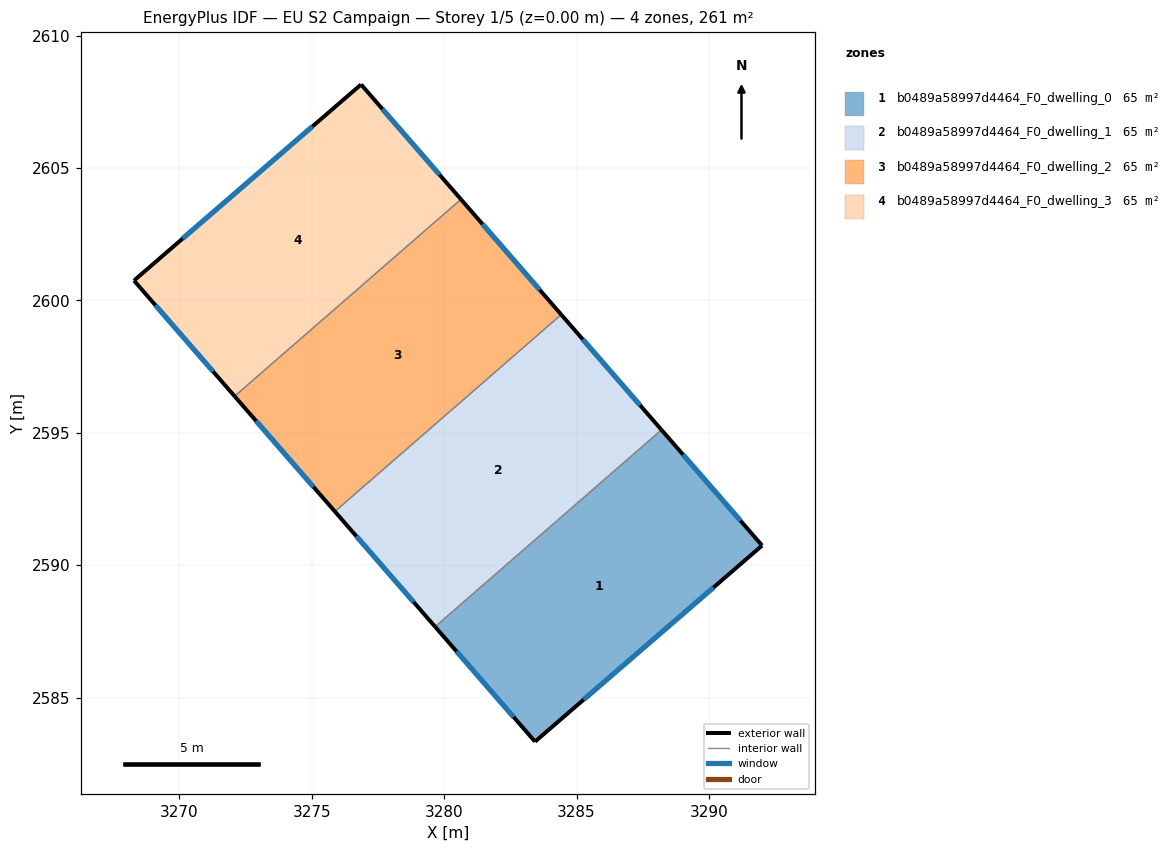
=== STOREY PLAN SPEC (per zone: floor XY polygon, exterior-wall plan segments, windows/doors) ===
zone 1: b0489a58997d4464_F0_dwelling_0  (65.4 m²)
  floor: (3288.21, 2595.11) (3292.01, 2590.74) (3283.43, 2583.33) (3279.66, 2587.67)
  exterior wall: (3292.01, 2590.74) – (3288.21, 2595.11)  [5.8 m]
    window: (3291.19, 2591.68) – (3289.02, 2594.17)  [5.7 m²]
  exterior wall: (3283.43, 2583.33) – (3292.01, 2590.74)  [11.3 m]
    window: (3285.27, 2584.92) – (3290.17, 2589.15)  [11.1 m²]
  exterior wall: (3279.66, 2587.67) – (3283.43, 2583.33)  [5.7 m]
    window: (3280.47, 2586.74) – (3282.62, 2584.26)  [5.6 m²]
  interior walls: 1
zone 2: b0489a58997d4464_F0_dwelling_1  (65.4 m²)
  floor: (3284.42, 2599.46) (3288.21, 2595.11) (3279.66, 2587.67) (3275.87, 2592.03)
  exterior wall: (3275.87, 2592.03) – (3279.66, 2587.67)  [5.8 m]
    window: (3276.68, 2591.09) – (3278.85, 2588.61)  [5.7 m²]
  exterior wall: (3288.21, 2595.11) – (3284.42, 2599.46)  [5.8 m]
    window: (3287.40, 2596.04) – (3285.23, 2598.53)  [5.7 m²]
  interior walls: 2
zone 3: b0489a58997d4464_F0_dwelling_2  (65.4 m²)
  floor: (3280.64, 2603.82) (3284.42, 2599.46) (3275.87, 2592.03) (3272.09, 2596.38)
  exterior wall: (3272.09, 2596.38) – (3275.87, 2592.03)  [5.8 m]
    window: (3272.90, 2595.45) – (3275.06, 2592.96)  [5.7 m²]
  exterior wall: (3284.42, 2599.46) – (3280.64, 2603.82)  [5.8 m]
    window: (3283.61, 2600.39) – (3281.45, 2602.88)  [5.7 m²]
  interior walls: 2
zone 4: b0489a58997d4464_F0_dwelling_3  (65.4 m²)
  floor: (3276.86, 2608.15) (3280.64, 2603.82) (3272.09, 2596.38) (3268.29, 2600.75)
  exterior wall: (3268.29, 2600.75) – (3272.09, 2596.38)  [5.8 m]
    window: (3269.10, 2599.81) – (3271.27, 2597.31)  [5.7 m²]
  exterior wall: (3276.86, 2608.15) – (3268.29, 2600.75)  [11.3 m]
    window: (3275.03, 2606.57) – (3270.12, 2602.33)  [11.1 m²]
  exterior wall: (3280.64, 2603.82) – (3276.86, 2608.15)  [5.7 m]
    window: (3279.83, 2604.74) – (3277.67, 2607.22)  [5.6 m²]
  interior walls: 1

=== DERIVED (storey summary) ===
Building: EU S2 Campaign
Storey: 1 of 5  (floor level z = 0.00 m)
Storey gross floor area: 261.5 m²
Zones on this storey: 4
  - b0489a58997d4464_F0_dwelling_0: floor 65.4 m²; exterior wall 22.9 m (68.6 m²); 3 window(s) 22.4 m²; WWR 32.7%
  - b0489a58997d4464_F0_dwelling_1: floor 65.4 m²; exterior wall 11.5 m (34.6 m²); 2 window(s) 11.3 m²; WWR 32.7%
  - b0489a58997d4464_F0_dwelling_2: floor 65.4 m²; exterior wall 11.5 m (34.6 m²); 2 window(s) 11.3 m²; WWR 32.7%
  - b0489a58997d4464_F0_dwelling_3: floor 65.4 m²; exterior wall 22.9 m (68.6 m²); 3 window(s) 22.4 m²; WWR 32.7%
Zone adjacency (shared interzone walls):
  - b0489a58997d4464_F0_dwelling_0 ↔ b0489a58997d4464_F0_dwelling_1
  - b0489a58997d4464_F0_dwelling_1 ↔ b0489a58997d4464_F0_dwelling_2
  - b0489a58997d4464_F0_dwelling_2 ↔ b0489a58997d4464_F0_dwelling_3